Run: headless pygame with SDL's dummy video driver; simulated clock (each Clock.tick advances the game by its frame time, no real sleeping); random seed 0; keys injected as events and as key.get_pressed() state; no mouse input.
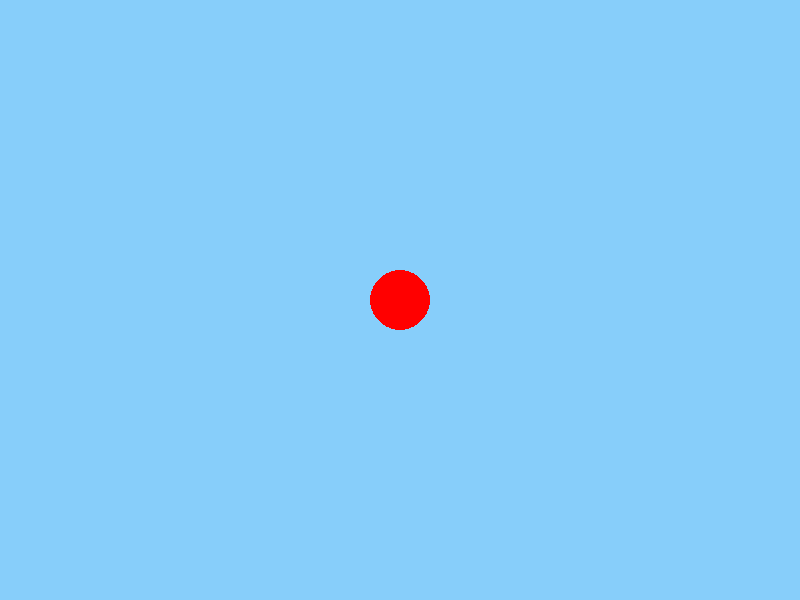
Frame 1 of 4 · flips 1–60 · no input
Frame 2 of 4 · flips 61–180 · tapped SPACE, RETURN · held RIGHT (→), D · screen unchanged from frame 1, image omitted
Frame 3 of 4 · flips 181–300 · held DOWN (↓), S · screen unchanged from frame 2, image omitted
Frame 4 of 4 · flips 301–420 · held LEFT (←), A, UP (↑), W · screen unchanged from frame 3, image omitted

The pygame program that drew these frames:

import pygame

# Initialize Pygame
pygame.init()

# Screen dimensions
SCREEN_WIDTH = 800
SCREEN_HEIGHT = 600

# Create the screen
screen = pygame.display.set_mode((SCREEN_WIDTH, SCREEN_HEIGHT))

# Set the title and background color
pygame.display.set_caption("Background with Circle")
background_color = (135, 206, 250)  # Light blue

# Ball properties
ball_color = (255, 0, 0)  # Red
ball_radius = 30
ball_position = (SCREEN_WIDTH // 2, SCREEN_HEIGHT // 2) # Center of the screen

# Game loop
running = True
while running:
    for event in pygame.event.get():
        if event.type == pygame.QUIT:
            running = False

    # Fill the screen with the background color
    screen.fill(background_color)

    # Draw a circle in the center of the screen
    pygame.draw.circle(screen, ball_color, ball_position, ball_radius)

    # Update the display
    pygame.display.update()

# Quit Pygame
pygame.quit()
